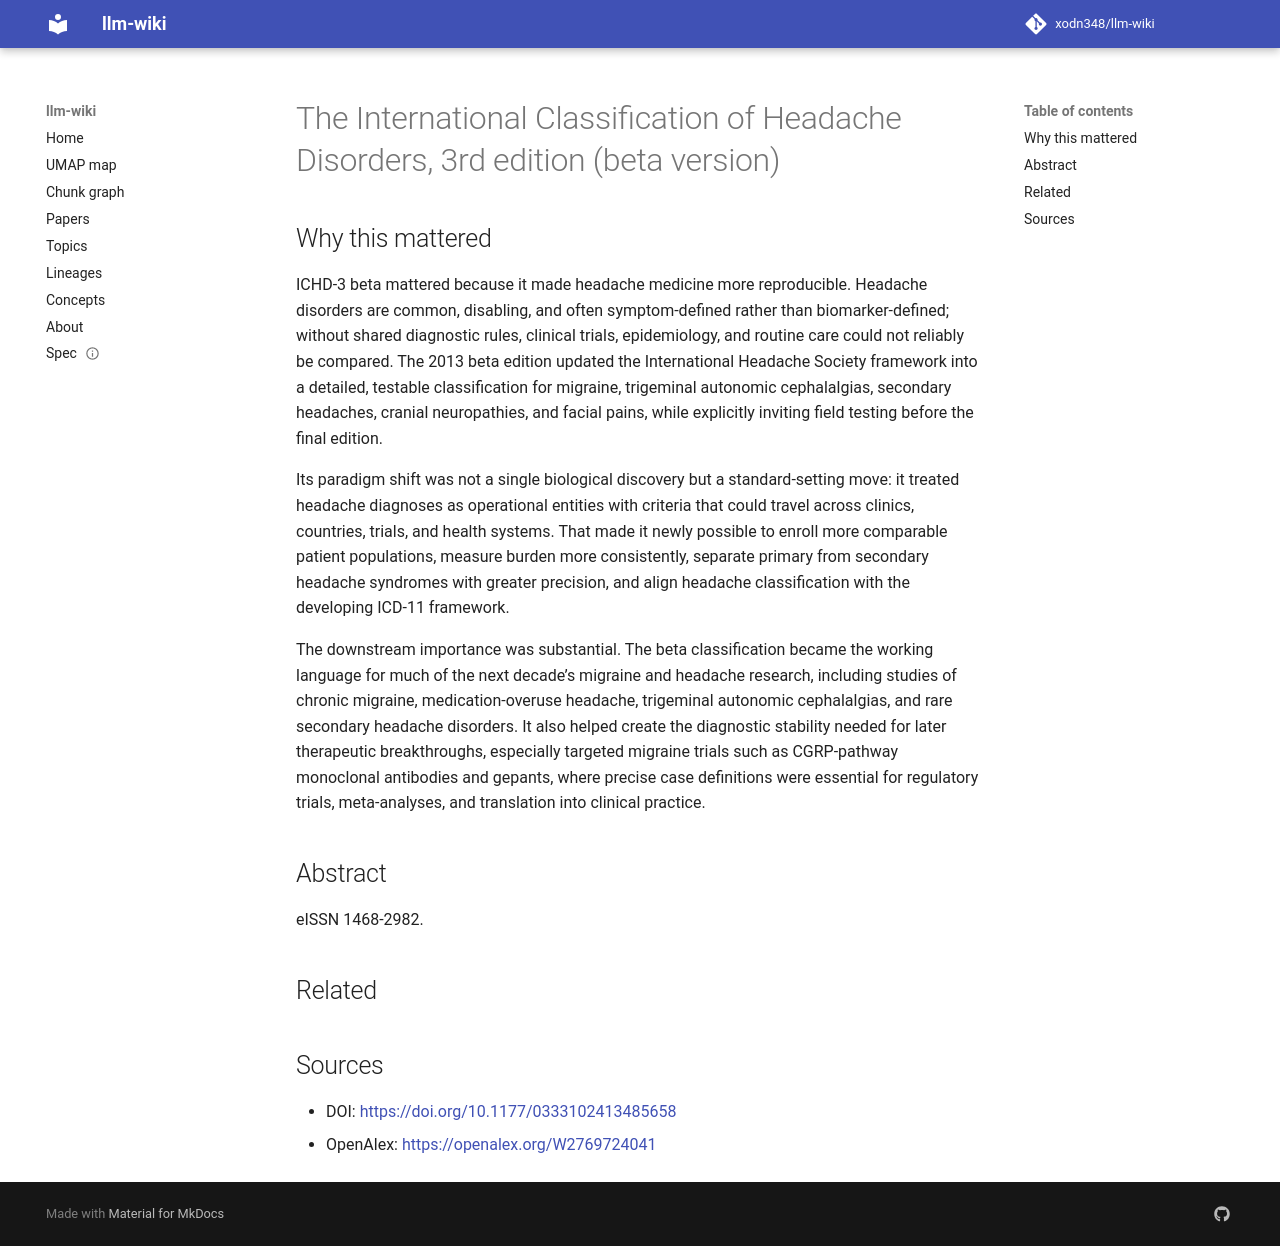

repository: xodn348/llm-wiki · page: paper/10_1177_0333102413485658/index.html · generator: mkdocs

---
title: The International Classification of Headache Disorders, 3rd edition (beta version)
doi: 10.1177/0333102413485658
openalex_id: https://openalex.org/W2769724041
year: 2013
venue: Cephalalgia
authors: Ettlin, Dominik A
citations: 8203
fleming_tier: true
concepts:
- Medicine
- International Classification of Headache Disorders
- BETA (programming language)
- Headache Disorders
- Medical physics
- Psychiatry
- Migraine
- Computer science
- Programming language
---

# The International Classification of Headache Disorders, 3rd edition (beta version)

## Why this mattered

ICHD-3 beta mattered because it made headache medicine more reproducible. Headache disorders are common, disabling, and often symptom-defined rather than biomarker-defined; without shared diagnostic rules, clinical trials, epidemiology, and routine care could not reliably be compared. The 2013 beta edition updated the International Headache Society framework into a detailed, testable classification for migraine, trigeminal autonomic cephalalgias, secondary headaches, cranial neuropathies, and facial pains, while explicitly inviting field testing before the final edition.

Its paradigm shift was not a single biological discovery but a standard-setting move: it treated headache diagnoses as operational entities with criteria that could travel across clinics, countries, trials, and health systems. That made it newly possible to enroll more comparable patient populations, measure burden more consistently, separate primary from secondary headache syndromes with greater precision, and align headache classification with the developing ICD-11 framework.

The downstream importance was substantial. The beta classification became the working language for much of the next decade’s migraine and headache research, including studies of chronic migraine, medication-overuse headache, trigeminal autonomic cephalalgias, and rare secondary headache disorders. It also helped create the diagnostic stability needed for later therapeutic breakthroughs, especially targeted migraine trials such as CGRP-pathway monoclonal antibodies and gepants, where precise case definitions were essential for regulatory trials, meta-analyses, and translation into clinical practice.

## Abstract

eISSN 1468-2982.


## Related



## Sources

- DOI: [https://doi.org/10.1177/0333102413485658](https://doi.org/10.1177/0333102413485658)
- OpenAlex: [https://openalex.org/W2769724041](https://openalex.org/W2769724041)
